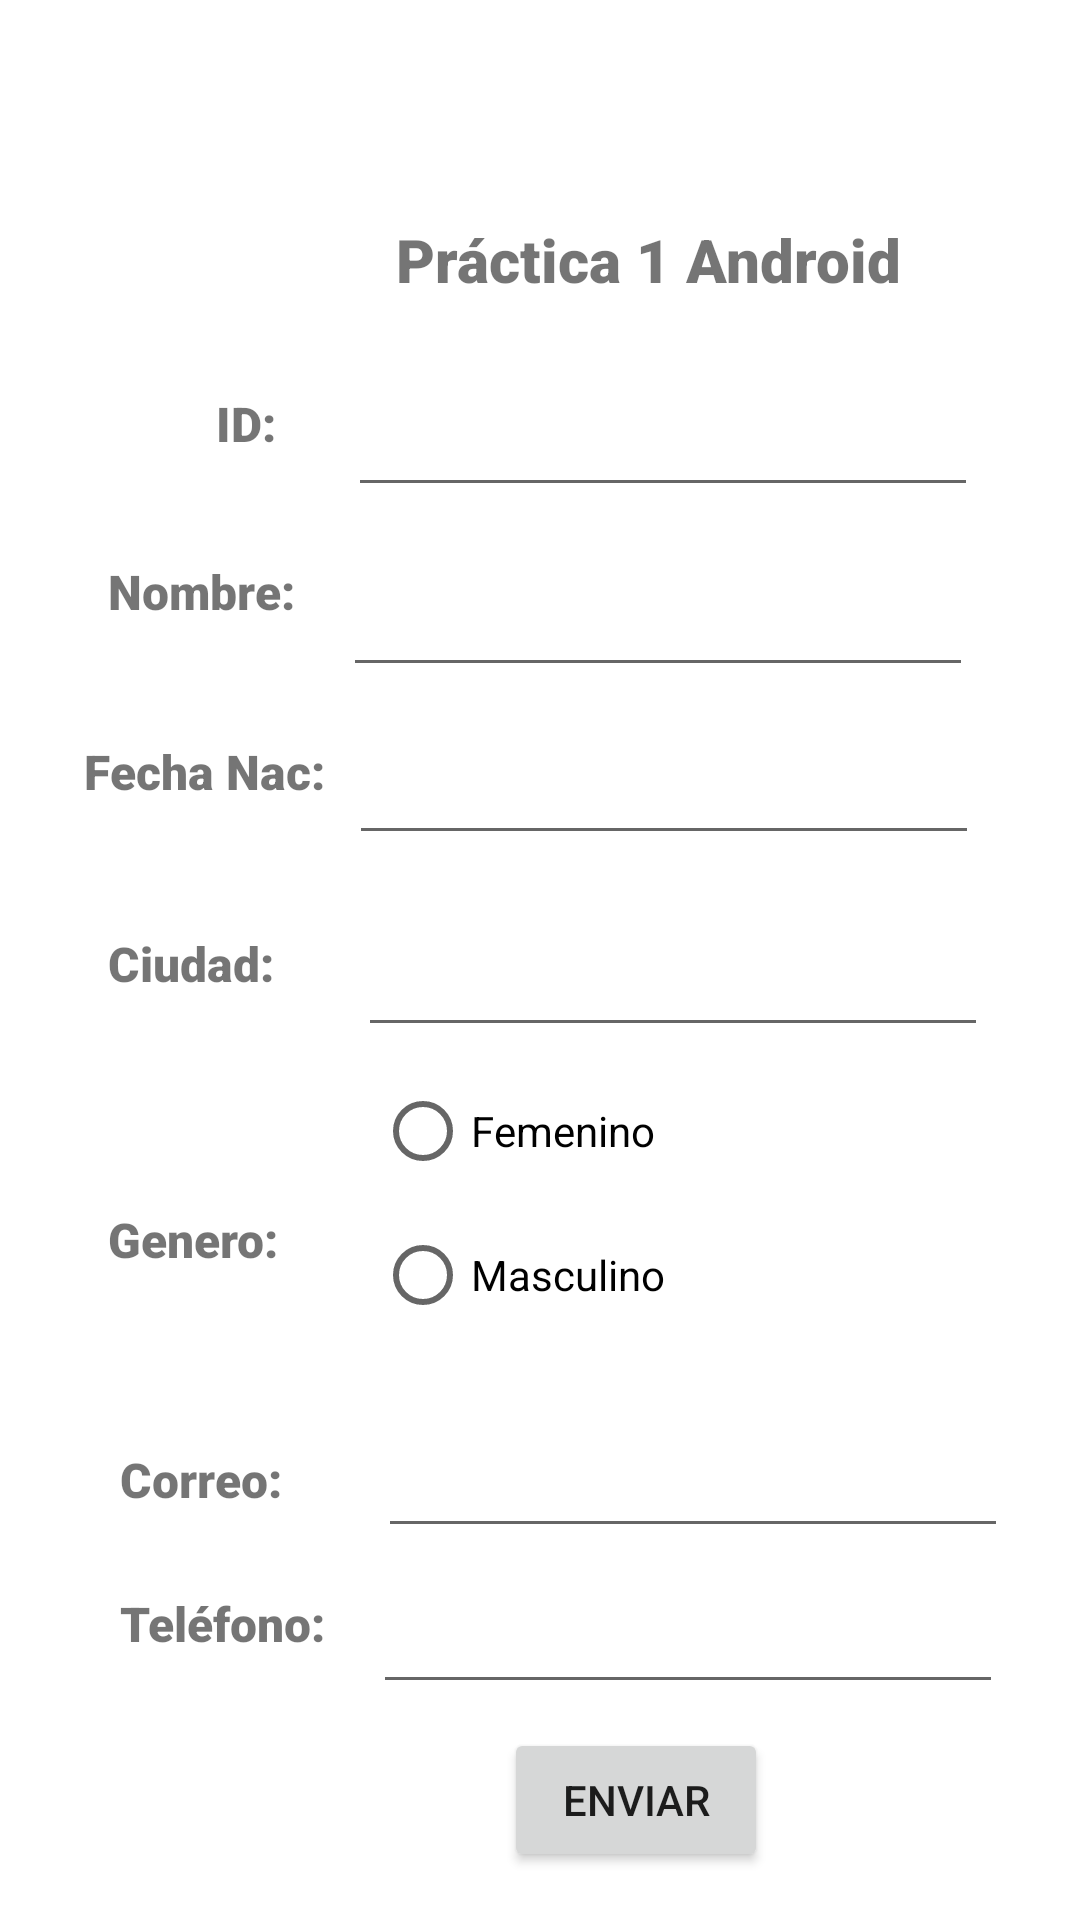

Write the Android layout XML for this screen, with the resource values it uses.
<!-- AndroidManifest.xml: application theme Theme.DisenioT1 -->
<!-- res/layout/activity_main.xml -->
<?xml version="1.0" encoding="utf-8"?>
<androidx.constraintlayout.widget.ConstraintLayout xmlns:android="http://schemas.android.com/apk/res/android"
    xmlns:app="http://schemas.android.com/apk/res-auto"
    xmlns:tools="http://schemas.android.com/tools"
    android:id="@+id/relativeLayout"
    android:layout_width="match_parent"
    android:layout_height="match_parent"
    tools:context=".MainActivity">

    <TextView
        android:id="@+id/textView2"
        android:layout_width="wrap_content"
        android:layout_height="wrap_content"
        android:layout_marginStart="72dp"
        android:layout_marginBottom="488dp"
        android:fontFamily="sans-serif-black"
        android:text="ID:"
        android:textSize="16sp"
        app:layout_constraintBottom_toBottomOf="parent"
        app:layout_constraintStart_toStartOf="parent" />

    <TextView
        android:id="@+id/textView4"
        android:layout_width="wrap_content"
        android:layout_height="wrap_content"
        android:layout_marginStart="36dp"
        android:layout_marginBottom="432dp"
        android:fontFamily="sans-serif-black"
        android:text="Nombre:"
        android:textSize="16sp"
        app:layout_constraintBottom_toBottomOf="parent"
        app:layout_constraintStart_toStartOf="parent" />

    <TextView
        android:id="@+id/textView5"
        android:layout_width="wrap_content"
        android:layout_height="wrap_content"
        android:layout_marginStart="36dp"
        android:layout_marginBottom="216dp"
        android:fontFamily="sans-serif-black"
        android:text="Genero:"
        android:textSize="16sp"
        app:layout_constraintBottom_toBottomOf="parent"
        app:layout_constraintStart_toStartOf="parent" />

    <TextView
        android:id="@+id/textView9"
        android:layout_width="wrap_content"
        android:layout_height="wrap_content"
        android:layout_marginStart="40dp"
        android:layout_marginBottom="136dp"
        android:fontFamily="sans-serif-black"
        android:text="Correo:"
        android:textSize="16sp"
        app:layout_constraintBottom_toBottomOf="parent"
        app:layout_constraintStart_toStartOf="parent" />

    <TextView
        android:id="@+id/textView6"
        android:layout_width="wrap_content"
        android:layout_height="wrap_content"
        android:layout_marginStart="36dp"
        android:layout_marginBottom="308dp"
        android:fontFamily="sans-serif-black"
        android:text="Ciudad:"
        android:textSize="16sp"
        app:layout_constraintBottom_toBottomOf="parent"
        app:layout_constraintStart_toStartOf="parent" />

    <TextView
        android:id="@+id/textView8"
        android:layout_width="wrap_content"
        android:layout_height="wrap_content"
        android:layout_marginStart="28dp"
        android:layout_marginBottom="372dp"
        android:fontFamily="sans-serif-black"
        android:text="Fecha Nac:"
        android:textSize="16sp"
        app:layout_constraintBottom_toBottomOf="parent"
        app:layout_constraintStart_toStartOf="parent" />

    <TextView
        android:id="@+id/textView7"
        android:layout_width="wrap_content"
        android:layout_height="wrap_content"
        android:layout_marginStart="40dp"
        android:layout_marginBottom="88dp"
        android:fontFamily="sans-serif-black"
        android:text="Teléfono:"
        android:textSize="16sp"
        app:layout_constraintBottom_toBottomOf="parent"
        app:layout_constraintStart_toStartOf="parent" />

    <EditText
        android:id="@+id/txtNombre"
        android:layout_width="wrap_content"
        android:layout_height="wrap_content"
        android:layout_marginStart="16dp"
        android:layout_marginBottom="8dp"
        android:ems="10"
        android:inputType="textPersonName"
        android:minHeight="48dp"
        app:layout_constraintBottom_toTopOf="@+id/txtFecha"
        app:layout_constraintStart_toEndOf="@+id/textView4"
        tools:ignore="SpeakableTextPresentCheck" />

    <EditText
        android:id="@+id/txtTelefono"
        android:layout_width="wrap_content"
        android:layout_height="wrap_content"
        android:layout_marginStart="16dp"
        android:layout_marginBottom="8dp"
        android:ems="10"
        android:inputType="textPersonName"
        android:minHeight="48dp"
        app:layout_constraintBottom_toTopOf="@+id/btnEnviar"
        app:layout_constraintStart_toEndOf="@+id/textView7"
        tools:ignore="SpeakableTextPresentCheck" />

    <EditText
        android:id="@+id/txtCiudad"
        android:layout_width="wrap_content"
        android:layout_height="wrap_content"
        android:layout_marginStart="28dp"
        android:layout_marginBottom="4dp"
        android:ems="10"
        android:inputType="textPersonName"
        android:minHeight="48dp"
        app:layout_constraintBottom_toTopOf="@+id/radioGroup"
        app:layout_constraintStart_toEndOf="@+id/textView6"
        tools:ignore="SpeakableTextPresentCheck" />

    <EditText
        android:id="@+id/txtCorreo"
        android:layout_width="wrap_content"
        android:layout_height="wrap_content"
        android:layout_marginStart="32dp"
        android:layout_marginBottom="4dp"
        android:ems="10"
        android:inputType="textPersonName"
        android:minHeight="48dp"
        app:layout_constraintBottom_toTopOf="@+id/txtTelefono"
        app:layout_constraintStart_toEndOf="@+id/textView9"
        tools:ignore="SpeakableTextPresentCheck" />

    <EditText
        android:id="@+id/txtFecha"
        android:layout_width="wrap_content"
        android:layout_height="wrap_content"
        android:layout_marginStart="8dp"
        android:layout_marginBottom="16dp"
        android:ems="10"
        android:inputType="textPersonName"
        android:minHeight="48dp"
        app:layout_constraintBottom_toTopOf="@+id/txtCiudad"
        app:layout_constraintStart_toEndOf="@+id/textView8"
        tools:ignore="SpeakableTextPresentCheck" />

    <Button
        android:id="@+id/btnEnviar"
        android:layout_width="wrap_content"
        android:layout_height="wrap_content"
        android:layout_marginStart="168dp"
        android:layout_marginBottom="16dp"
        android:onClick="Enviar"
        android:text="Enviar"
        app:layout_constraintBottom_toBottomOf="parent"
        app:layout_constraintStart_toStartOf="parent" />

    <TextView
        android:id="@+id/textView"
        android:layout_width="170dp"
        android:layout_height="wrap_content"
        android:layout_marginStart="132dp"
        android:layout_marginBottom="21dp"
        android:fontFamily="sans-serif-black"
        android:text="Práctica 1 Android"
        android:textSize="20sp"
        app:layout_constraintBottom_toTopOf="@+id/txtId"
        app:layout_constraintStart_toStartOf="parent" />

    <EditText
        android:id="@+id/txtId"
        android:layout_width="wrap_content"
        android:layout_height="wrap_content"
        android:layout_marginStart="24dp"
        android:layout_marginBottom="12dp"
        android:ems="10"
        android:inputType="textPersonName"
        android:minHeight="48dp"
        app:layout_constraintBottom_toTopOf="@+id/txtNombre"
        app:layout_constraintStart_toEndOf="@+id/textView2"
        tools:ignore="SpeakableTextPresentCheck" />

    <RadioGroup
        android:id="@+id/radioGroup"
        android:layout_width="170dp"
        android:layout_height="107dp"
        android:layout_marginStart="32dp"
        android:layout_marginBottom="8dp"
        app:layout_constraintBottom_toTopOf="@+id/txtCorreo"
        app:layout_constraintStart_toEndOf="@+id/textView5">

        <RadioButton
            android:id="@+id/rdFemenino"
            android:layout_width="154dp"
            android:layout_height="wrap_content"
            android:text="Femenino" />

        <RadioButton
            android:id="@+id/rdMasculino"
            android:layout_width="155dp"
            android:layout_height="wrap_content"
            android:text="Masculino" />
    </RadioGroup>


</androidx.constraintlayout.widget.ConstraintLayout>
<!-- resources referenced by this layout -->
<resources>
  <style name="Theme.DisenioT1" parent="Theme.MaterialComponents.DayNight.DarkActionBar">
          
          <item name="colorPrimary">@color/purple_500</item>
          <item name="colorPrimaryVariant">@color/purple_700</item>
          <item name="colorOnPrimary">@color/white</item>
          
          <item name="colorSecondary">@color/teal_200</item>
          <item name="colorSecondaryVariant">@color/teal_700</item>
          <item name="colorOnSecondary">@color/black</item>
          
          <item name="android:statusBarColor">?attr/colorPrimaryVariant</item>
          
      </style>
  <!-- not gathered from this repository: default colours our renderer supplied (Android Studio template values) -->
  <color name="purple_500">#FF6200EE</color>
  <color name="purple_700">#FF3700B3</color>
  <color name="teal_200">#FF03DAC5</color>
  <color name="teal_700">#FF018786</color>
  <color name="black">#FF000000</color>
  <color name="white">#FFFFFFFF</color>
</resources>
